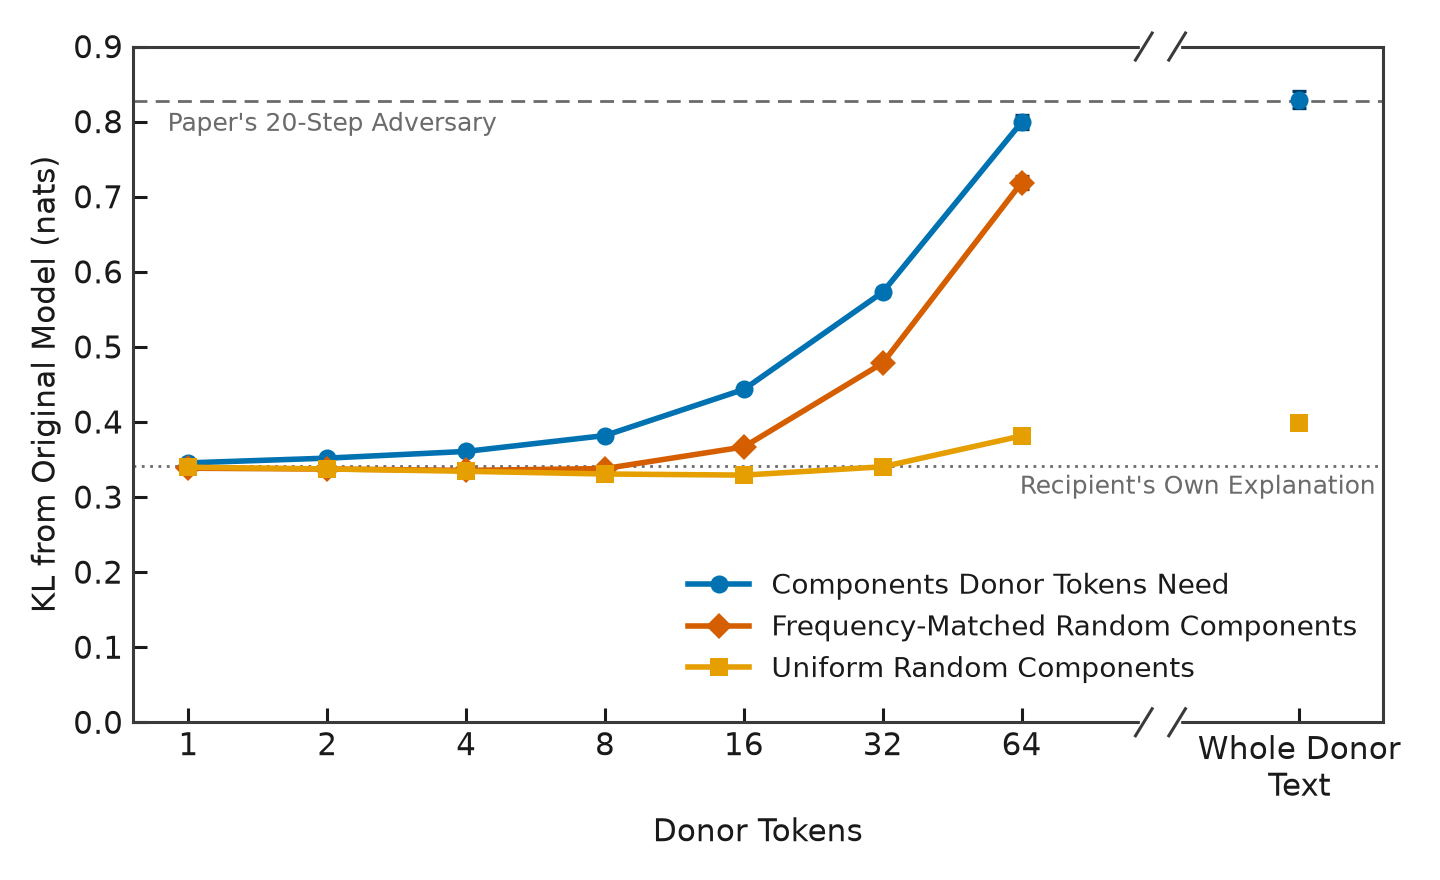

Source data for this figure (header and first rows):
line, donor_tokens, divergence, lo, hi, rise, rise_lo, rise_hi, own_explanation, level, marker
Components Donor Tokens Need, 1, 0.3455, 0.3452, 0.3458, 0.003766, 0.003446, 0.004095, 0.3417, 95 percent, filled
Components Donor Tokens Need, 2, 0.3518, 0.3512, 0.3525, 0.01008, 0.00945, 0.01074, 0.3417, 95 percent, filled
Components Donor Tokens Need, 4, 0.3608, 0.3599, 0.3617, 0.01903, 0.01814, 0.01999, 0.3417, 95 percent, filled
Components Donor Tokens Need, 8, 0.3819, 0.3806, 0.3832, 0.04017, 0.03891, 0.04147, 0.3417, 95 percent, filled
Components Donor Tokens Need, 16, 0.4433, 0.441, 0.4458, 0.1016, 0.09928, 0.1041, 0.3417, 95 percent, filled
Components Donor Tokens Need, 32, 0.5729, 0.5675, 0.5787, 0.2312, 0.2258, 0.237, 0.3417, 95 percent, filled
Components Donor Tokens Need, 64, 0.7993, 0.7899, 0.8091, 0.4575, 0.4481, 0.4674, 0.3417, 95 percent, filled
Components Donor Tokens Need, whole donor text, 0.8294, 0.8185, 0.8406, 0.4877, 0.4768, 0.4989, 0.3417, 95 percent, filled
Frequency-Matched Random Components, 1, 0.3384, 0.3382, 0.3386, -0.003339, -0.003558, -0.003112, 0.3417, 95 percent, filled
Frequency-Matched Random Components, 2, 0.3373, 0.3369, 0.3377, -0.004412, -0.004777, -0.004037, 0.3417, 95 percent, filled
Frequency-Matched Random Components, 4, 0.3355, 0.3349, 0.336, -0.006269, -0.006783, -0.005751, 0.3417, 95 percent, filled
Frequency-Matched Random Components, 8, 0.3379, 0.3371, 0.3387, -0.003805, -0.004592, -0.003016, 0.3417, 95 percent, filled
Frequency-Matched Random Components, 16, 0.3668, 0.3654, 0.3682, 0.02505, 0.02366, 0.02644, 0.3417, 95 percent, filled
Frequency-Matched Random Components, 32, 0.4785, 0.4749, 0.4822, 0.1368, 0.1332, 0.1405, 0.3417, 95 percent, filled
Frequency-Matched Random Components, 64, 0.7188, 0.7101, 0.7278, 0.377, 0.3684, 0.3861, 0.3417, 95 percent, filled
Uniform Random Components, 1, 0.3397, 0.3395, 0.3398, -0.002065, -0.002174, -0.001952, 0.3417, 95 percent, filled
Uniform Random Components, 2, 0.3374, 0.3372, 0.3376, -0.004298, -0.004515, -0.00408, 0.3417, 95 percent, filled
Uniform Random Components, 4, 0.3343, 0.3339, 0.3346, -0.007429, -0.007781, -0.007075, 0.3417, 95 percent, filled
Uniform Random Components, 8, 0.3307, 0.3301, 0.3313, -0.01105, -0.01164, -0.01045, 0.3417, 95 percent, filled
Uniform Random Components, 16, 0.3292, 0.3282, 0.3302, -0.01252, -0.0135, -0.01152, 0.3417, 95 percent, filled
Uniform Random Components, 32, 0.3403, 0.3387, 0.342, -0.001398, -0.003029, 0.0002525, 0.3417, 95 percent, filled
Uniform Random Components, 64, 0.3814, 0.3787, 0.3843, 0.0397, 0.03693, 0.04261, 0.3417, 95 percent, filled
Uniform Random Components, whole donor text, 0.3989, 0.3966, 0.4014, 0.05721, 0.05487, 0.05965, 0.3417, 95 percent, filled
